Labelled photos from "cnn_board", an image-classification folder in DustinCarrion/TicTacToeAgent. The possible labels are: board, no board 1, no board 2, no board 3.

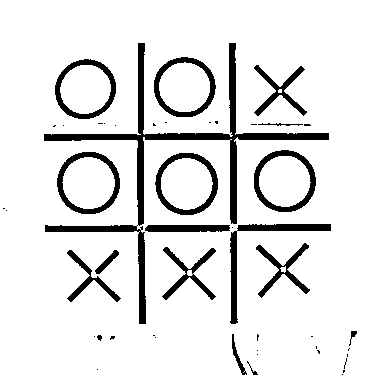
Label: board

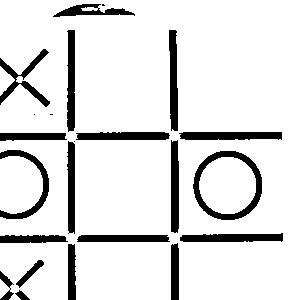
Label: no board 2

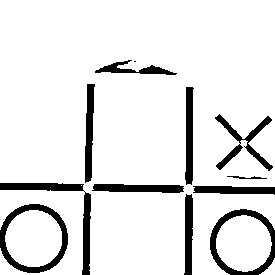
Label: no board 3

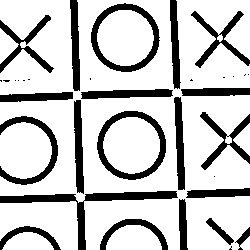
Label: no board 2

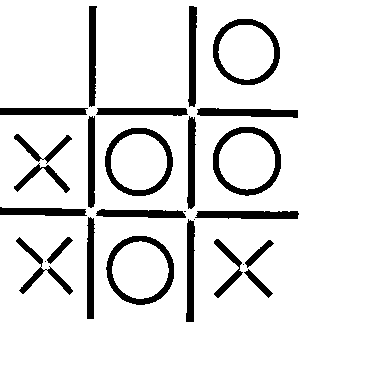
Label: board

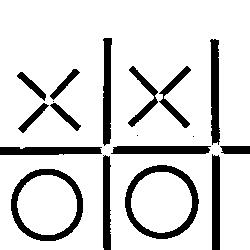
Label: no board 1
